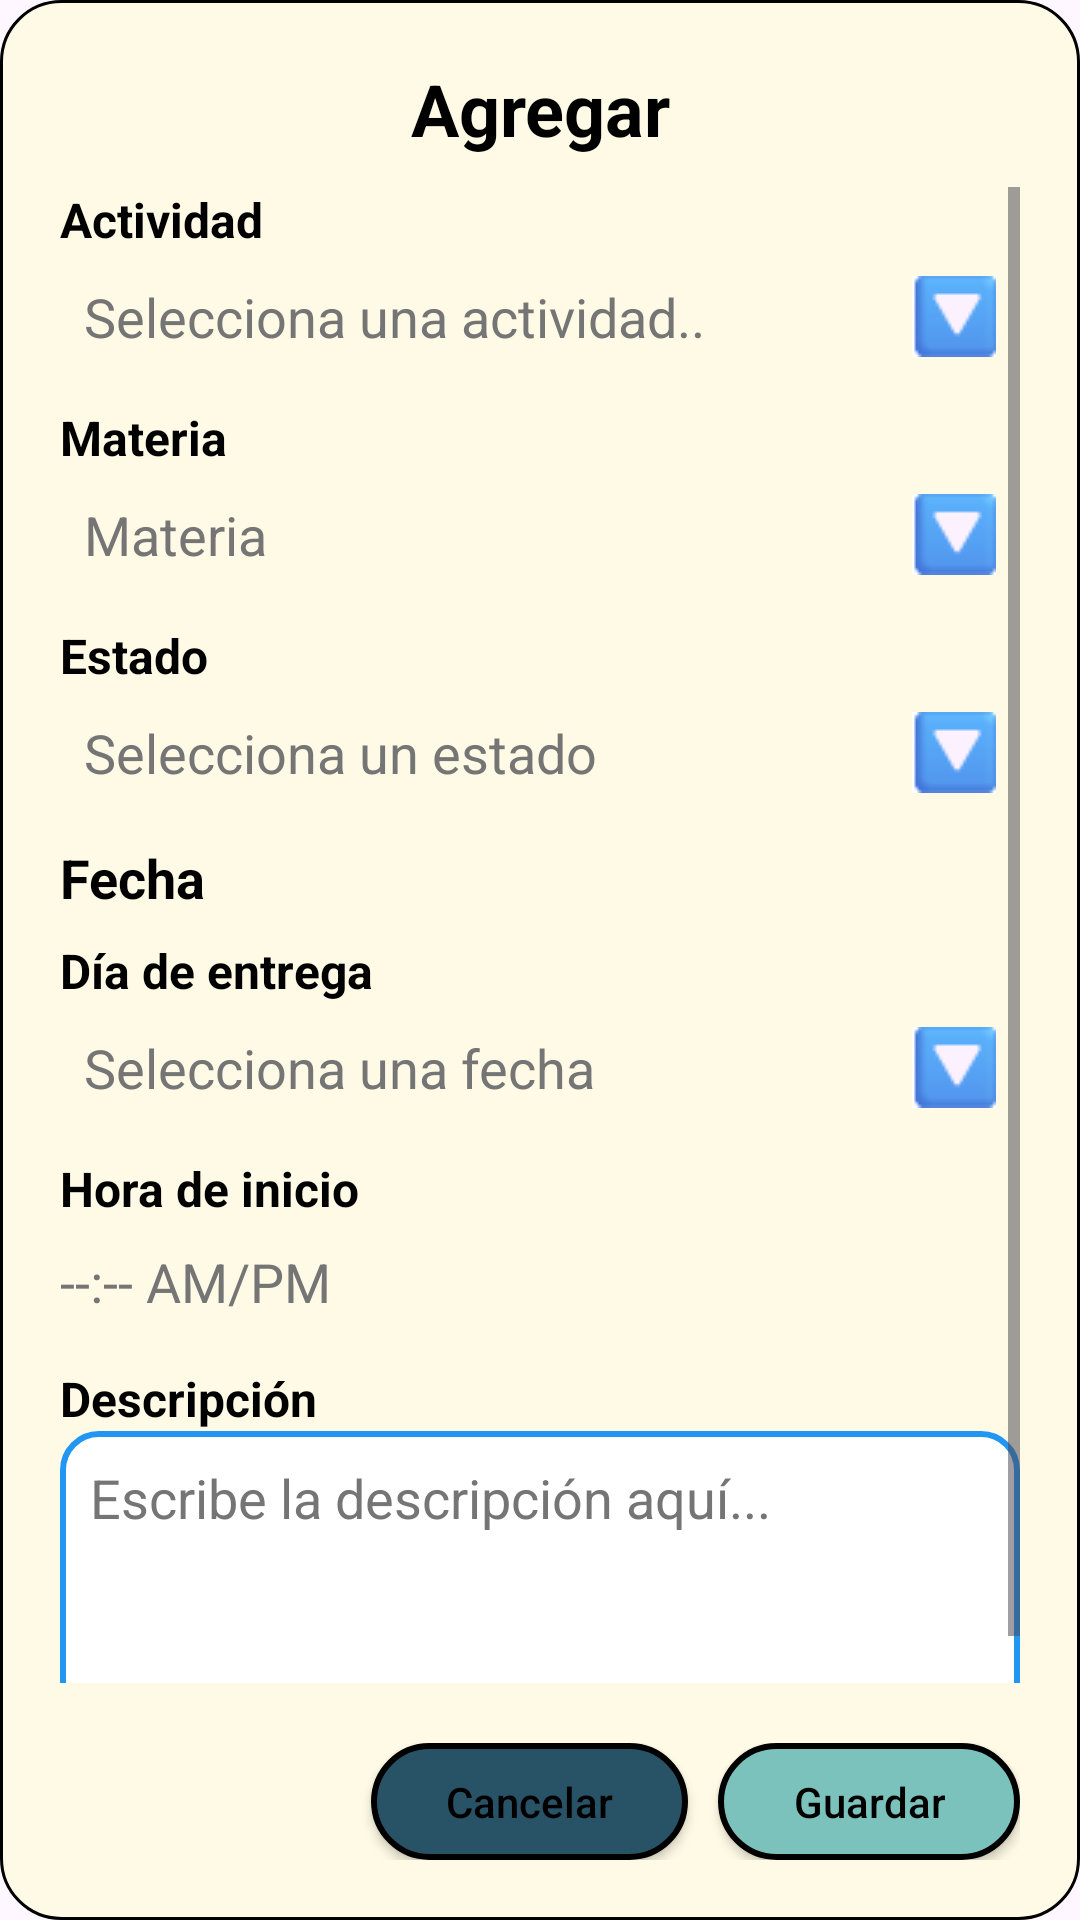

Write the Android layout XML for this screen, with the resource values it uses.
<!-- AndroidManifest.xml: application theme Theme.StudyApp -->
<!-- res/layout/agregar_tareas.xml -->
<?xml version="1.0" encoding="utf-8"?>
<LinearLayout xmlns:android="http://schemas.android.com/apk/res/android"
    xmlns:app="http://schemas.android.com/apk/res-auto"
    android:layout_width="match_parent"
    android:layout_height="wrap_content"
    android:orientation="vertical"
    android:padding="20dp"
    android:background="@drawable/dialog_background"
    android:layout_gravity="center">

    <TextView
        android:layout_width="match_parent"
        android:layout_height="wrap_content"
        android:text="@string/title_agregar_tarea"
        android:textSize="24sp"
        android:textStyle="bold"
        android:textColor="@color/black"
        android:layout_marginBottom="10dp"
        android:textAlignment="center"/>

    <ScrollView
        android:layout_width="match_parent"
        android:layout_height="0dp"
        android:layout_weight="1">

        <LinearLayout
            android:layout_width="match_parent"
            android:layout_height="wrap_content"
            android:orientation="vertical">

            <TextView
                android:layout_width="wrap_content"
                android:layout_height="wrap_content"
                android:text="@string/label_actividad"
                android:textStyle="bold"
                android:textColor="@color/black"
                android:textSize="16sp"/>

            <AutoCompleteTextView
                android:id="@+id/RegistroActividad"
                android:layout_width="match_parent"
                android:layout_height="wrap_content"
                android:background="@null"
                android:hint="@string/hint_seleccionar_actividad"
                android:textColor="@color/black"
                android:textColorHint="#757575"
                android:drawableEnd="@drawable/flecha_desplegable"
                android:padding="8dp"/>

            <TextView android:layout_width="wrap_content"
                android:layout_height="wrap_content"
                android:text="@string/label_materia"
                android:textStyle="bold"
                android:textColor="@color/black"
                android:textSize="16sp"
                android:layout_marginTop="8dp"/>

            <AutoCompleteTextView
                android:id="@+id/RegistroMateria"
                android:layout_width="match_parent"
                android:layout_height="wrap_content"
                android:background="@null"
                android:textColor="@color/black"
                android:textColorHint="#757575"
                android:hint="@string/label_materia"
                android:focusable="false"
                android:clickable="true"
                android:drawableEnd="@drawable/flecha_desplegable"
                android:padding="8dp"/>

            <TextView android:layout_width="wrap_content"
                android:layout_height="wrap_content"
                android:text="@string/label_estado"
                android:textStyle="bold"
                android:textColor="@color/black"
                android:textSize="16sp"
                android:layout_marginTop="8dp"/>

            <AutoCompleteTextView
                android:id="@+id/EstadoActividad"
                android:layout_width="match_parent"
                android:layout_height="wrap_content"
                android:background="@null"
                android:textColor="@color/black"
                android:textColorHint="#757575"
                android:hint="@string/hint_seleccionar_estado"
                android:focusable="false"
                android:clickable="true"
                android:drawableEnd="@drawable/flecha_desplegable"
                android:padding="8dp"/>

            <TextView
                android:layout_width="wrap_content"
                android:layout_height="wrap_content"
                android:text="@string/label_fecha"
                android:textStyle="bold"
                android:textColor="@color/black"
                android:textSize="18sp"
                android:layout_marginTop="8dp"/>

            <TextView
                android:layout_width="wrap_content"
                android:layout_height="wrap_content"
                android:text="@string/label_dia_entrega"
                android:textStyle="bold"
                android:textColor="@color/black"
                android:textSize="16sp"
                android:layout_marginTop="8dp"/>
            <EditText
                android:id="@+id/DiaEntrega"
                android:layout_width="match_parent"
                android:layout_height="wrap_content"
                android:background="@null"
                android:hint="@string/hint_seleccionar_fecha"
                android:textColor="@color/black"
                android:textColorHint="#757575"
                android:focusable="false"
                android:clickable="true"
                android:drawableEnd="@drawable/flecha_desplegable"
                android:padding="8dp"/>

            <TextView
                android:layout_width="wrap_content"
                android:layout_height="wrap_content"
                android:text="@string/label_hora_inicio"
                android:textStyle="bold"
                android:textColor="@color/black"
                android:textSize="16sp"
                android:layout_marginTop="8dp"/>

            <EditText
                android:id="@+id/HoraInicio"
                android:layout_width="match_parent"
                android:layout_height="wrap_content"
                android:background="@null"
                android:hint="--:-- AM/PM"
                android:textColorHint="#757575"
                android:textColor="@color/black"
                android:paddingVertical="8dp"
                android:focusable="false"
                android:clickable="true"
                android:cursorVisible="false"/>

            <TextView
                android:layout_width="wrap_content"
                android:layout_height="wrap_content"
                android:text="@string/label_descripcion"
                android:textStyle="bold"
                android:textColor="@color/black"
                android:textSize="16sp"
                android:layout_marginTop="8dp"/>

            <EditText
                android:id="@+id/TextDescripcion"
                android:layout_width="match_parent"
                android:layout_height="wrap_content"
                android:hint="@string/hint_escribir_descripcion"
                android:textColor="@color/black"
                android:textColorHint="#757575"
                android:background="@drawable/recuadro_descripcion"
                android:minHeight="100dp"
                android:maxLines="5"
                android:scrollbars="vertical"
                android:layout_gravity="top"
                android:inputType="textMultiLine"
                android:gravity="top"
                android:padding="10dp"/>


        </LinearLayout>
    </ScrollView>

    <LinearLayout
        android:layout_width="match_parent"
        android:layout_height="wrap_content"
        android:orientation="horizontal"
        android:gravity="end"
        android:layout_marginTop="20dp">

        <androidx.appcompat.widget.AppCompatButton
            android:id="@+id/btnDialogCancelar"
            android:layout_width="wrap_content"
            android:layout_height="wrap_content"
            android:text="@string/btn_cancelar"
            android:textAllCaps="false"
            android:textColor="@color/black"
            android:background="@drawable/btn_cancelar"
            android:paddingHorizontal="25dp"
            android:minHeight="0dp"
            android:minWidth="0dp"
            android:paddingVertical="10dp"
            android:layout_marginEnd="10dp"
            app:backgroundTint="@null"/>

        <androidx.appcompat.widget.AppCompatButton
            android:id="@+id/btnDialogGuardar"
            android:layout_width="wrap_content"
            android:layout_height="wrap_content"
            android:text="@string/btn_guardar"
            android:textAllCaps="false"
            android:textColor="@color/black"
            android:background="@drawable/btn_guardar"
            android:minHeight="0dp"
            android:minWidth="0dp"
            android:paddingVertical="10dp"
            android:paddingHorizontal="25dp"
            app:backgroundTint="@null"/>
    </LinearLayout>

</LinearLayout>
<!-- resources referenced by this layout -->
<resources>
  <color name="black">#FF000000</color>
  <!-- drawable btn_cancelar (drawable) -->
  <?xml version="1.0" encoding="utf-8"?>
  <shape xmlns:android="http://schemas.android.com/apk/res/android">
      <solid android:color="#285266" />
      <corners android:radius="20dp" />
      <stroke android:width="2dp" android:color="@color/black" />
  </shape>
  <!-- drawable btn_guardar (drawable) -->
  <?xml version="1.0" encoding="utf-8"?>
  <shape xmlns:android="http://schemas.android.com/apk/res/android">
      <solid android:color="#7AC2BB" />
      <corners android:radius="20dp" />
      <stroke android:width="2dp" android:color="@color/black" />
  </shape>
  <!-- drawable dialog_background (drawable) -->
  <?xml version="1.0" encoding="utf-8"?>
  <shape xmlns:android="http://schemas.android.com/apk/res/android">
      <solid android:color="@color/cream" />
      <corners android:radius="20dp" />
      <stroke android:width="1dp" android:color="#000000" />
  </shape>
  <!-- drawable flecha_desplegable: png bitmap (drawable, 819 bytes) -->
  <!-- drawable recuadro_descripcion (drawable) -->
  <?xml version="1.0" encoding="utf-8"?>
  <shape xmlns:android="http://schemas.android.com/apk/res/android">
      <solid android:color="#FFFFFF"/>
  
      <stroke
          android:width="2dp"
          android:color="#2196F3"/> 
  
      <corners android:radius="12dp"/>
  
      <padding
          android:left="10dp"
          android:top="10dp"
          android:right="10dp"
          android:bottom="10dp"/>
  </shape>
  <string name="btn_cancelar">Cancelar</string>
  <string name="btn_guardar">Guardar</string>
  <string name="hint_escribir_descripcion">Escribe la descripción aquí...</string>
  <string name="hint_seleccionar_actividad">Selecciona una actividad..</string>
  <string name="hint_seleccionar_estado">Selecciona un estado</string>
  <string name="hint_seleccionar_fecha">Selecciona una fecha</string>
  <string name="label_actividad">Actividad</string>
  <string name="label_descripcion">Descripción</string>
  <string name="label_dia_entrega">Día de entrega</string>
  <string name="label_estado">Estado</string>
  <string name="label_fecha">Fecha</string>
  <string name="label_hora_inicio">Hora de inicio</string>
  <string name="label_materia">Materia</string>
  <string name="title_agregar_tarea">Agregar</string>
  <style name="Theme.StudyApp" parent="Base.Theme.StudyApp" />
  <color name="cream">#FEFAE5</color>
  <style name="Base.Theme.StudyApp" parent="Theme.Material3.DayNight.NoActionBar">
          
          <item name="colorPrimary">@color/color_azul</item>
          <item name="colorAccent">@color/color_azul</item>
      </style>
  <color name="color_azul">#2196F3</color>
</resources>
